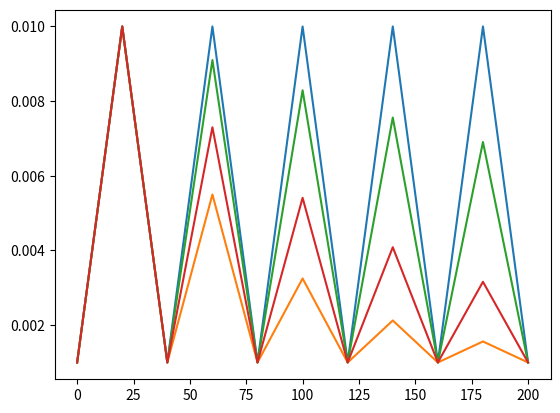

The script that saved this image:
import math


class Triangular:
    def __init__(self, max_lr, base_lr, stepsize, decline_mode="none", gamma=0.9):
        assert decline_mode.lower() == "none" or \
               decline_mode.lower() == "half" or \
               decline_mode.lower() == "exp", \
            "decline_mode must be either 'none', 'half' or 'exp'"

        self.max_lr = max_lr
        self.base_lr = base_lr
        self.stepsize = stepsize
        self.decline_mode = decline_mode.lower()
        self.gamma = gamma
        self.counter = 0

    def reset(self):
        self.counter = 0

    def __call__(self):
        # Caluclate current cycle
        cycle = math.floor(1 + self.counter / (2 * self.stepsize))
        # Calculate current max_lr
        if self.decline_mode == "half":
            max_lr = self.max_lr - (self.max_lr - self.base_lr) * (1 - 1 / (2 ** (cycle - 1)))
        elif self.decline_mode == "exp":
            max_lr = self.base_lr + (self.max_lr - self.base_lr) * (self.gamma ** (cycle - 1))
        else:
            max_lr = self.max_lr
        # Calculate learning rate
        x = abs(self.counter / self.stepsize - 2 * cycle + 1)
        lr = self.base_lr + (max_lr - self.base_lr) * max(0, 1 - x)
        # Update counter
        self.counter += 1

        return lr


if __name__ == "__main__":
    import matplotlib.pyplot as plt

    clr = Triangular(0.01, 0.001, 20)
    lrs = []
    for _ in range(201):
        lrs.append(clr())
    plt.plot(lrs)
    plt.show()

    clr = Triangular(0.01, 0.001, 20, decline_mode="half")
    lrs = []
    for _ in range(201):
        lrs.append(clr())
    plt.plot(lrs)
    plt.show()

    clr = Triangular(0.01, 0.001, 20, decline_mode="exp")
    lrs = []
    for _ in range(201):
        lrs.append(clr())
    plt.plot(lrs)
    plt.show()

    clr = Triangular(0.01, 0.001, 20, decline_mode="exp", gamma=0.7)
    lrs = []
    for _ in range(201):
        lrs.append(clr())
    plt.plot(lrs)
    plt.show()
